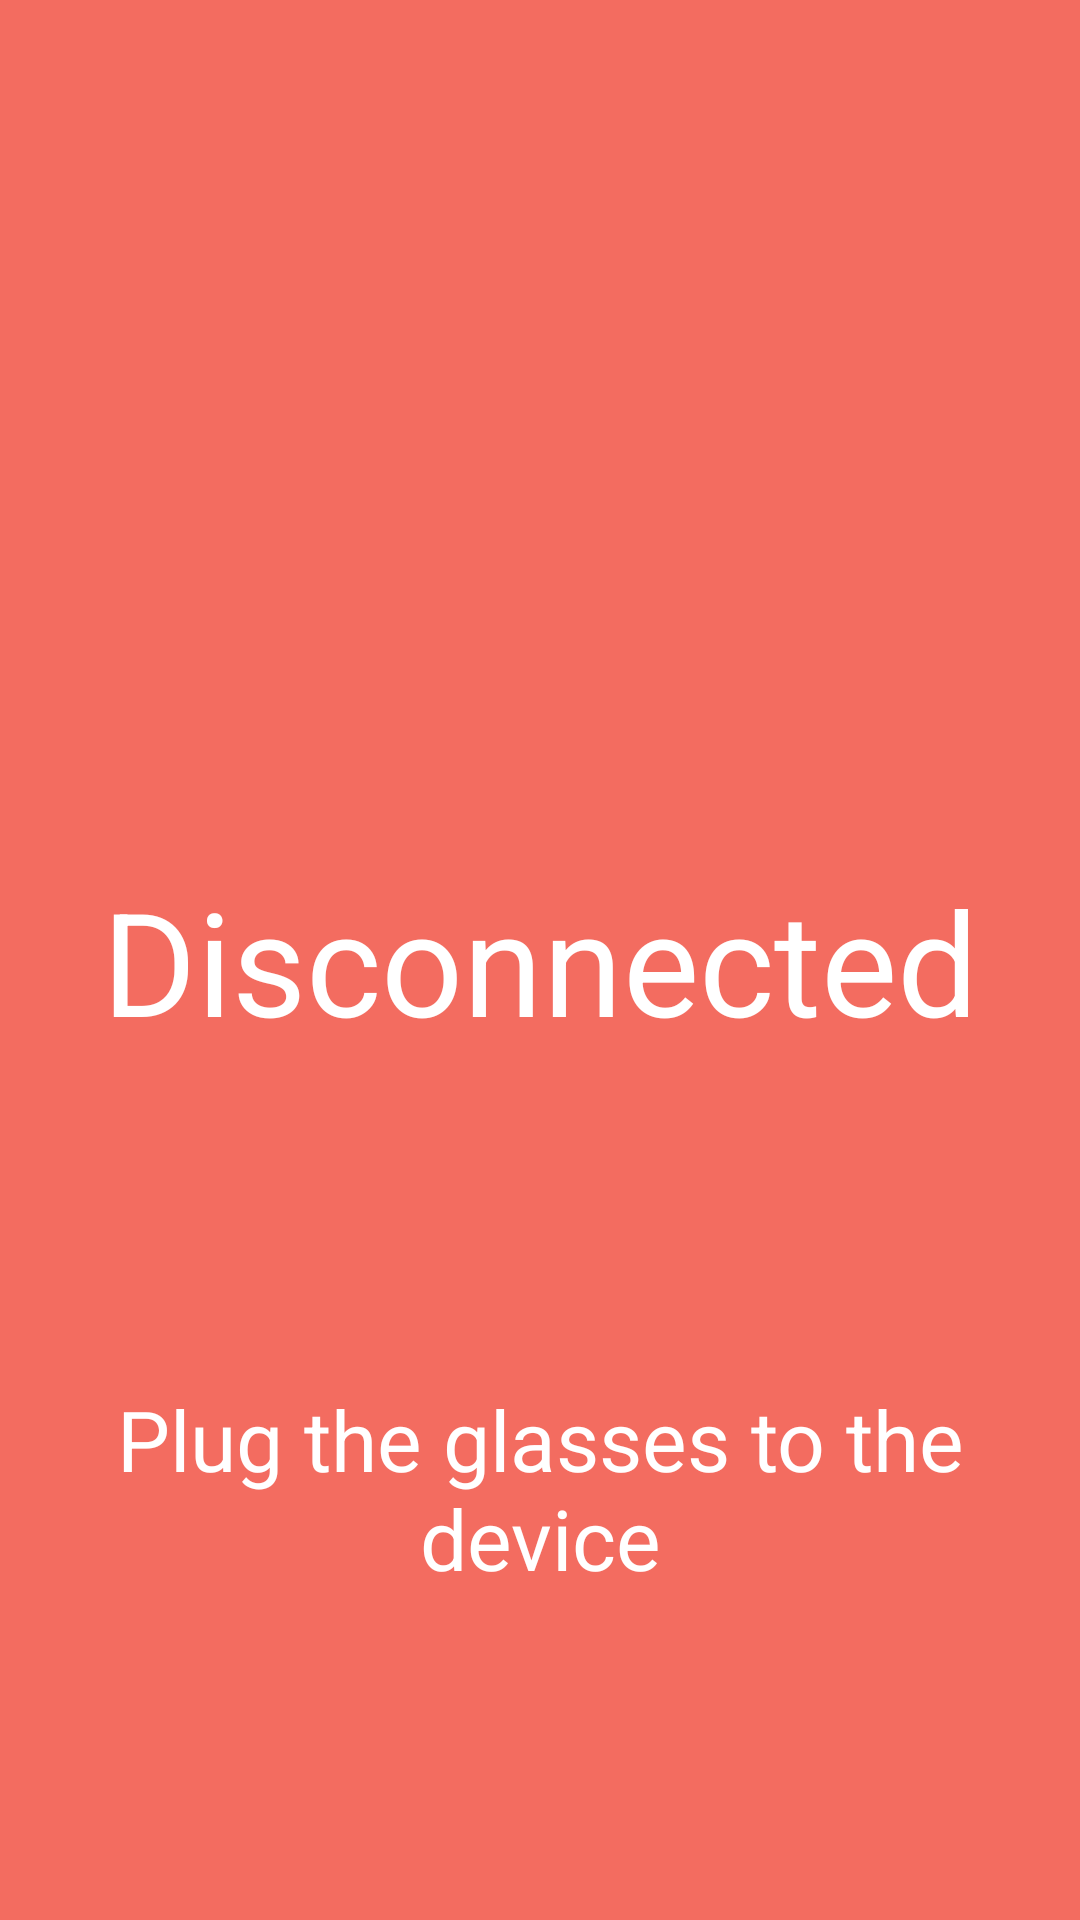

Android layout source for this screen:
<!-- AndroidManifest.xml: application theme Theme.RKGlassDemoKotlin -->
<!-- res/layout/demo_activity.xml -->
<?xml version="1.0" encoding="utf-8"?>
<androidx.constraintlayout.widget.ConstraintLayout xmlns:android="http://schemas.android.com/apk/res/android"
    xmlns:app="http://schemas.android.com/apk/res-auto"
    android:id="@+id/holder"
    android:layout_width="match_parent"
    android:layout_height="match_parent"
    android:background="@color/red_300">

    <TextView
        android:id="@+id/connectionStatus"
        android:layout_width="wrap_content"
        android:layout_height="wrap_content"
        android:text="@string/disconnected"
        android:textSize="48sp"
        android:textColor="#FFF"
        app:layout_constraintBottom_toBottomOf="parent"
        app:layout_constraintEnd_toEndOf="parent"
        app:layout_constraintStart_toStartOf="parent"
        app:layout_constraintTop_toTopOf="parent" />

    <TextView
        android:id="@+id/buttonStatus"
        android:layout_width="wrap_content"
        android:layout_height="wrap_content"
        android:text="@string/plug_the_glasses_to_the_device"
        android:textColor="#FFF"
        android:textSize="28sp"
        android:gravity="center_horizontal"
        app:layout_constraintBottom_toBottomOf="parent"
        app:layout_constraintEnd_toEndOf="parent"
        app:layout_constraintStart_toStartOf="parent"
        app:layout_constraintTop_toBottomOf="@+id/connectionStatus"/>

</androidx.constraintlayout.widget.ConstraintLayout>
<!-- resources referenced by this layout -->
<resources>
  <color name="red_300">#f36c60</color>
  <string name="disconnected">Disconnected</string>
  <string name="plug_the_glasses_to_the_device">Plug the glasses to the device</string>
  <style name="Theme.RKGlassDemoKotlin" parent="Theme.MaterialComponents.DayNight.NoActionBar">
          <item name="colorPrimary">@color/color_primary</item>
          <item name="colorAccent">@color/color_primary</item>
  
          <item name="android:windowBackground">@color/background_color</item>
          <item name="android:textColor">@color/normal_text_color</item>
          <item name="android:textSize">@dimen/text_size_normal</item>
          <item name="android:textColorHint">@color/hint_text_color</item>
          <item name="cardBackgroundColor">@color/card_color</item>
  
          <item name="actionMenuTextColor">@color/white</item>
          <item name="actionBarSize">@dimen/action_size</item>
  
          <item name="android:windowTranslucentStatus">false</item>
          <item name="android:windowTranslucentNavigation">true</item>
          <item name="android:statusBarColor">@color/alpha_0_black</item>
      </style>
  <color name="color_primary">@color/black</color>
  <color name="background_color">@color/grey_100</color>
  <color name="normal_text_color">@color/grey_700</color>
  <dimen name="text_size_normal">12sp</dimen>
  <color name="hint_text_color">@color/grey_500</color>
  <color name="card_color">@color/white</color>
  <color name="white">#FFFFFFFF</color>
  <dimen name="action_size">44dp</dimen>
  <color name="alpha_0_black">#00000000</color>
  <color name="black">#FF000000</color>
  <color name="grey_100">#f5f5f5</color>
  <color name="grey_700">#616161</color>
  <color name="grey_500">#9e9e9e</color>
</resources>
